The GitHub repository RUT-MIIT-Projects/dataset contains a labelled image folder "dataset" with 5 categories: echinocactus, mimosa, monstera, orchid, rose. Examples follow, each with its label.

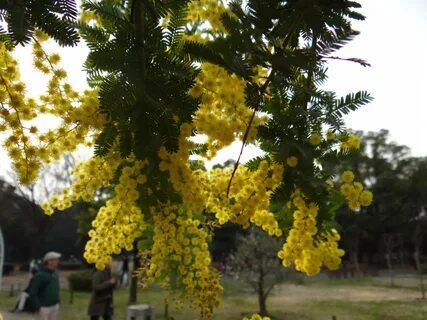
Label: mimosa

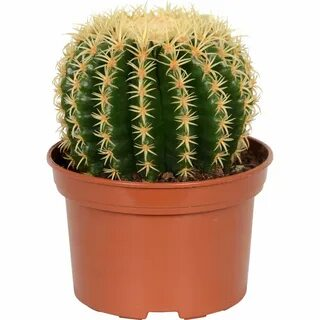
Label: echinocactus

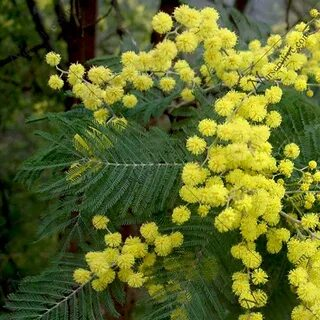
Label: mimosa

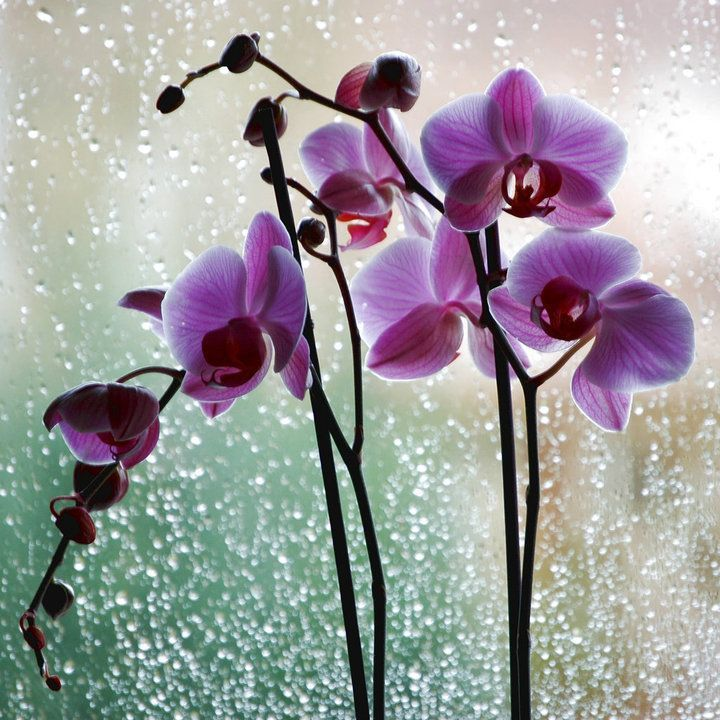
Label: orchid

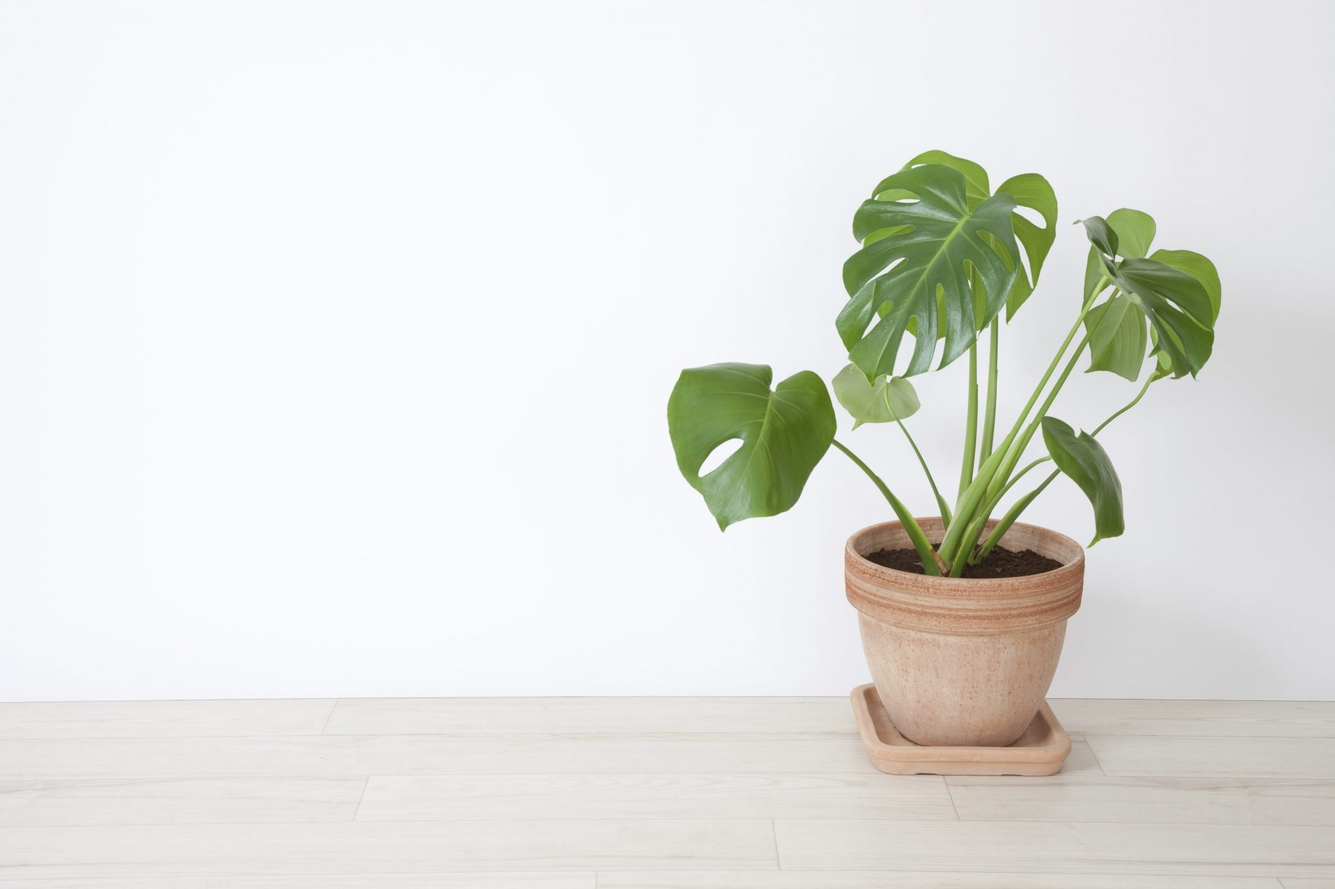
Label: monstera

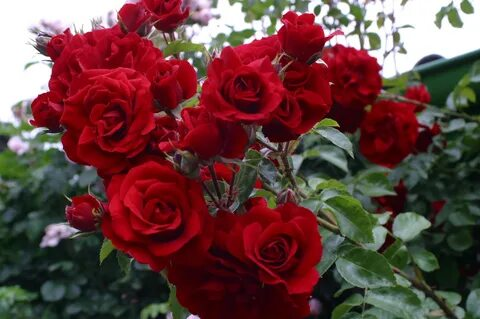
Label: rose
